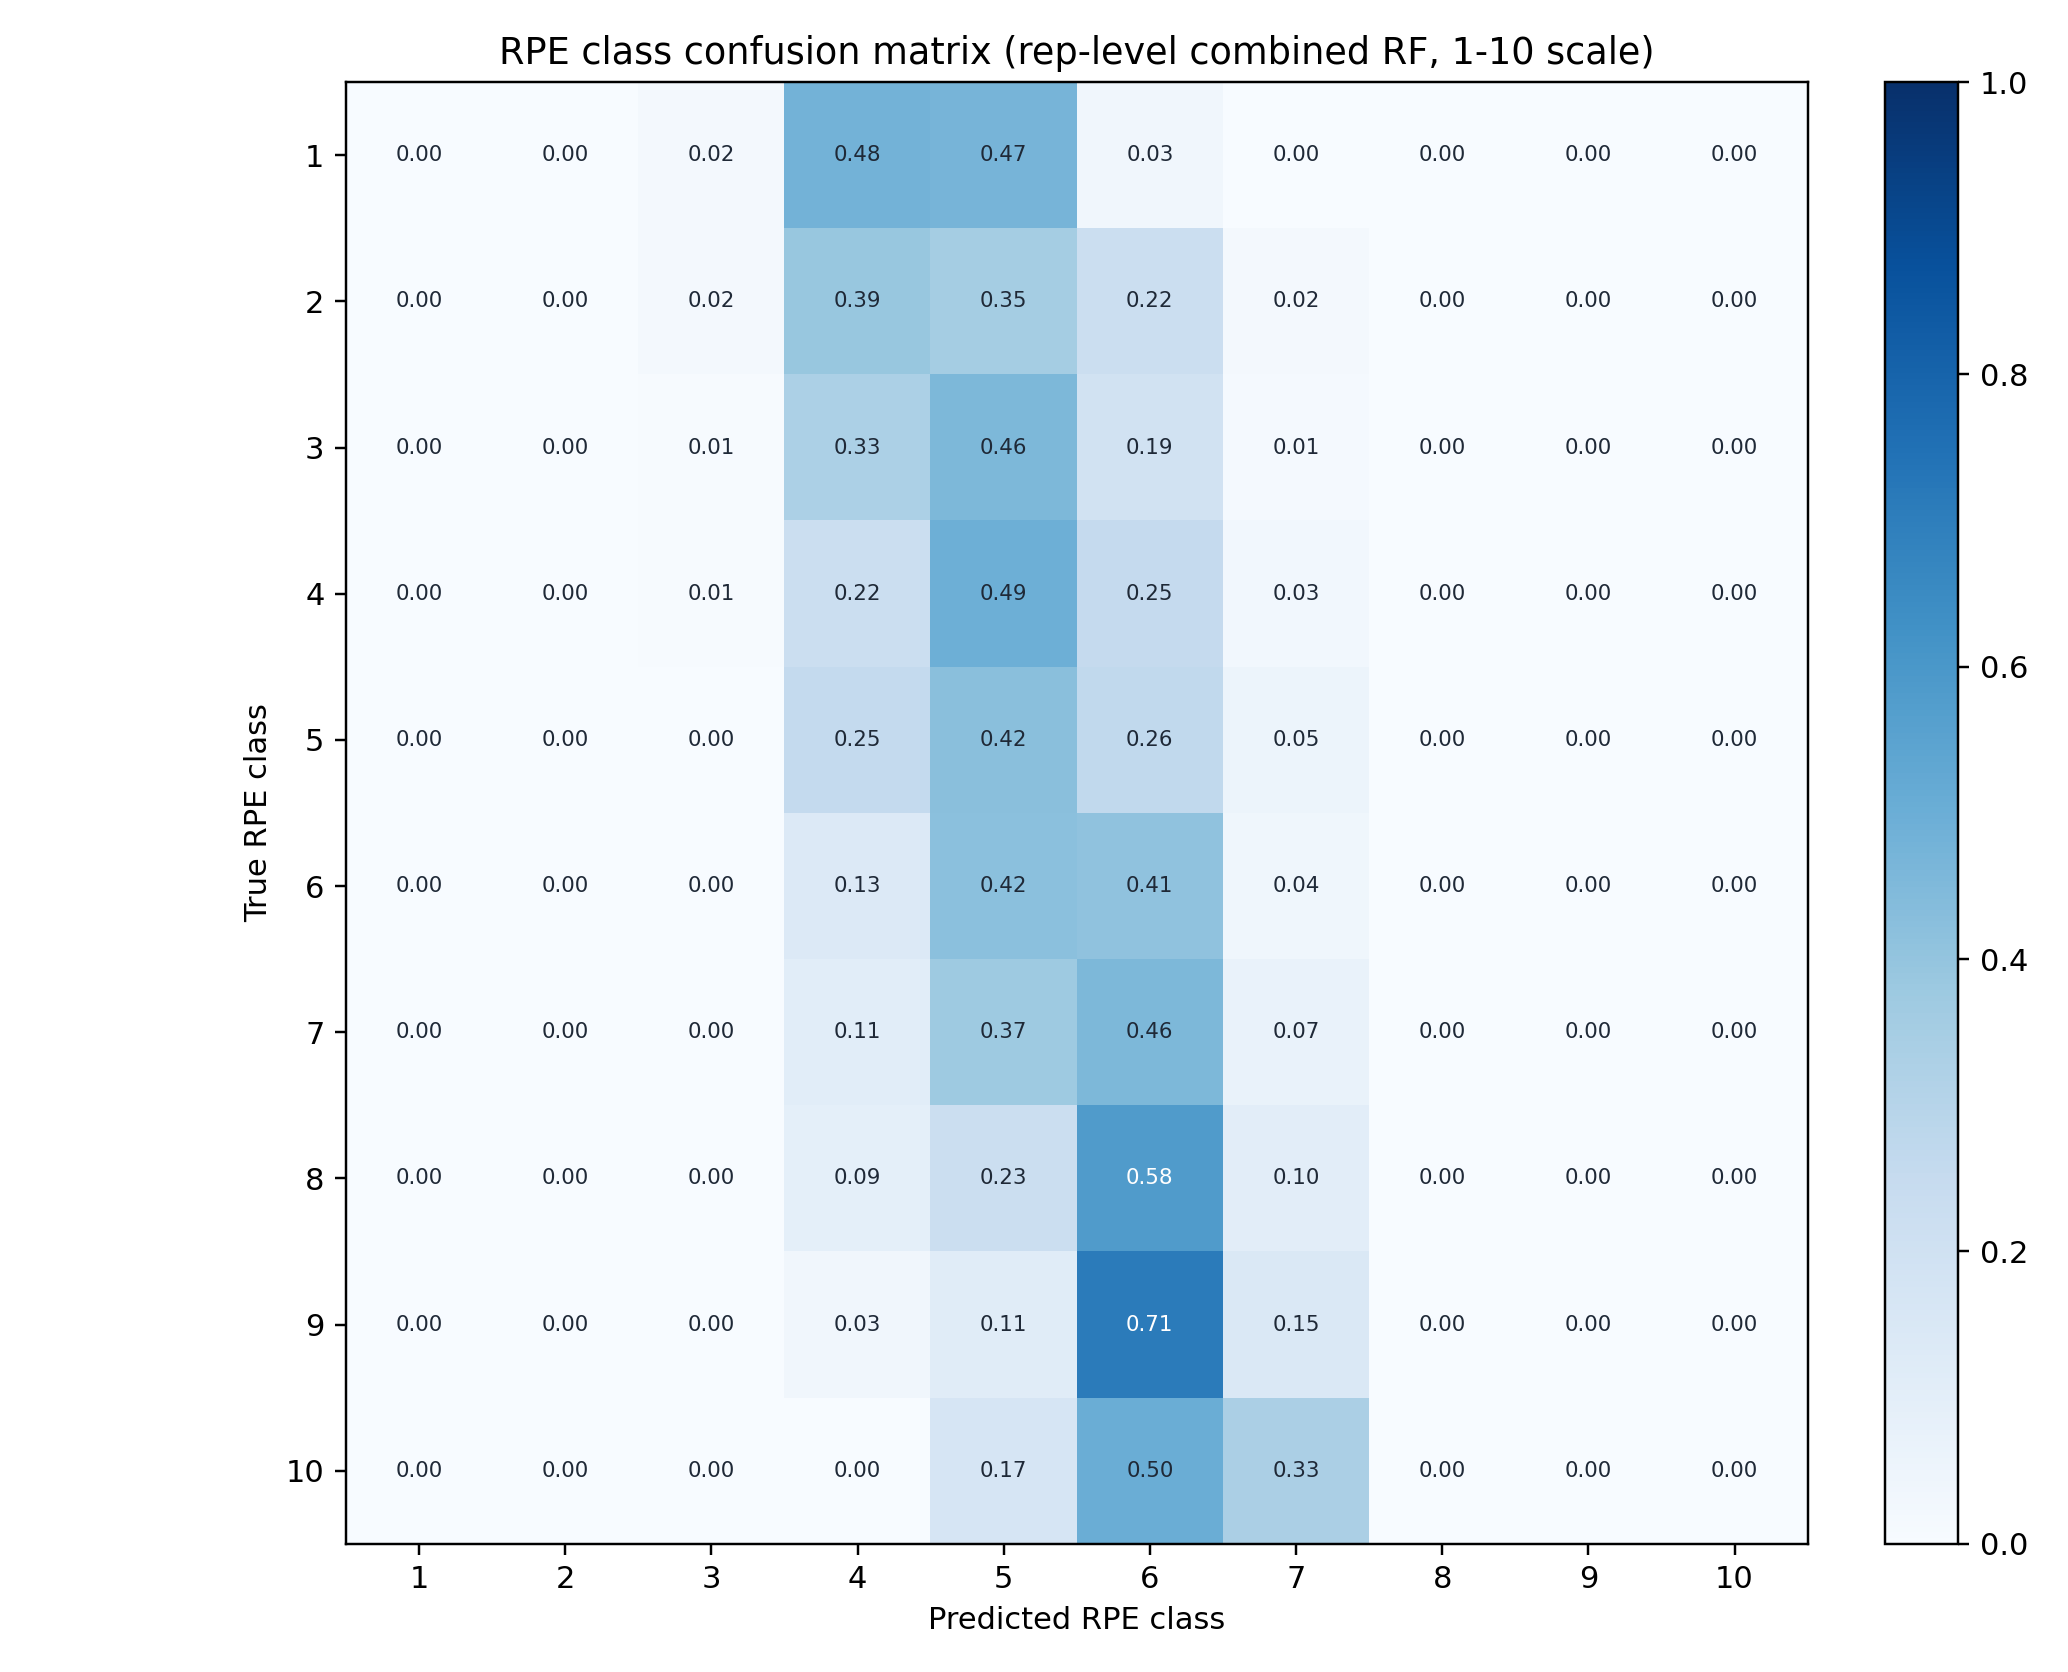

The table this chart was drawn from, first rows:
, 1, 2, 3, 4, 5, 6, 7, 8, 9, 10
1, 0.0, 0.0, 0.01739, 0.4783, 0.4696, 0.03478, 0.0, 0.0, 0.0, 0.0
2, 0.0, 0.0, 0.01852, 0.3889, 0.3519, 0.2222, 0.01852, 0.0, 0.0, 0.0
3, 0.0, 0.0, 0.006711, 0.3289, 0.4564, 0.1946, 0.01342, 0.0, 0.0, 0.0
4, 0.0, 0.0, 0.005102, 0.2194, 0.4949, 0.25, 0.03061, 0.0, 0.0, 0.0
5, 0.0, 0.0, 0.002833, 0.255, 0.4249, 0.2635, 0.05099, 0.002833, 0.0, 0.0
6, 0.0, 0.0, 0.003322, 0.1329, 0.4186, 0.4086, 0.03654, 0.0, 0.0, 0.0
7, 0.0, 0.0, 0.0, 0.1055, 0.3713, 0.4557, 0.06751, 0.0, 0.0, 0.0
8, 0.0, 0.0, 0.0, 0.09146, 0.2256, 0.5793, 0.1037, 0.0, 0.0, 0.0
9, 0.0, 0.0, 0.0, 0.03125, 0.1146, 0.7083, 0.1458, 0.0, 0.0, 0.0
10, 0.0, 0.0, 0.0, 0.0, 0.1667, 0.5, 0.3333, 0.0, 0.0, 0.0
